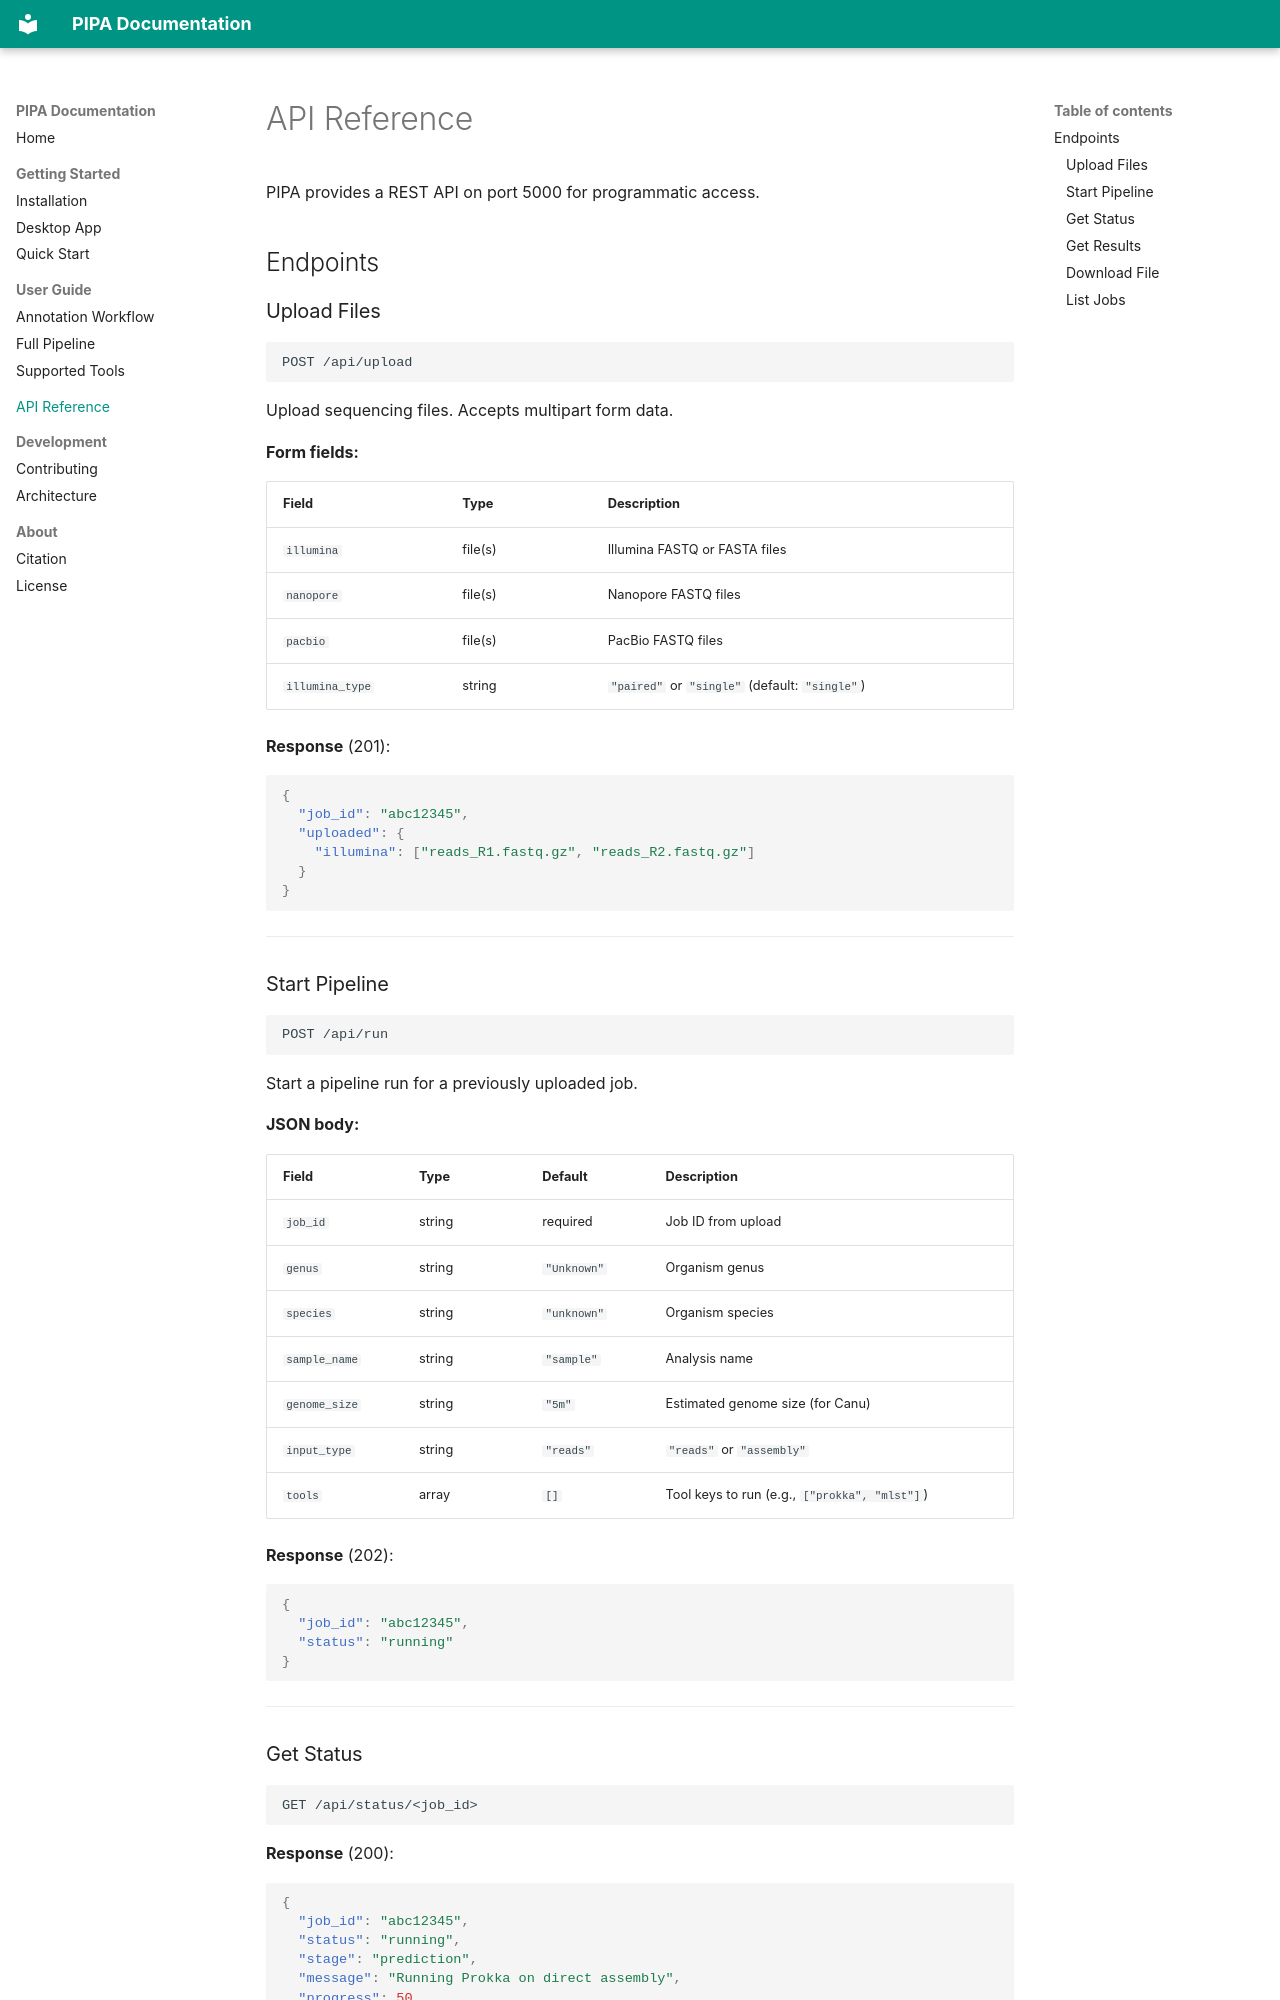

repository: lcerdeira/Pipa · page: api/endpoints/index.html · generator: mkdocs

# API Reference

PIPA provides a REST API on port 5000 for programmatic access.

## Endpoints

### Upload Files

```
POST /api/upload
```

Upload sequencing files. Accepts multipart form data.

**Form fields:**

| Field | Type | Description |
|-------|------|-------------|
| `illumina` | file(s) | Illumina FASTQ or FASTA files |
| `nanopore` | file(s) | Nanopore FASTQ files |
| `pacbio` | file(s) | PacBio FASTQ files |
| `illumina_type` | string | `"paired"` or `"single"` (default: `"single"`) |

**Response** (201):
```json
{
  "job_id": "abc12345",
  "uploaded": {
    "illumina": ["reads_R1.fastq.gz", "reads_R2.fastq.gz"]
  }
}
```

---

### Start Pipeline

```
POST /api/run
```

Start a pipeline run for a previously uploaded job.

**JSON body:**

| Field | Type | Default | Description |
|-------|------|---------|-------------|
| `job_id` | string | required | Job ID from upload |
| `genus` | string | `"Unknown"` | Organism genus |
| `species` | string | `"unknown"` | Organism species |
| `sample_name` | string | `"sample"` | Analysis name |
| `genome_size` | string | `"5m"` | Estimated genome size (for Canu) |
| `input_type` | string | `"reads"` | `"reads"` or `"assembly"` |
| `tools` | array | `[]` | Tool keys to run (e.g., `["prokka", "mlst"]`) |

**Response** (202):
```json
{
  "job_id": "abc12345",
  "status": "running"
}
```

---
